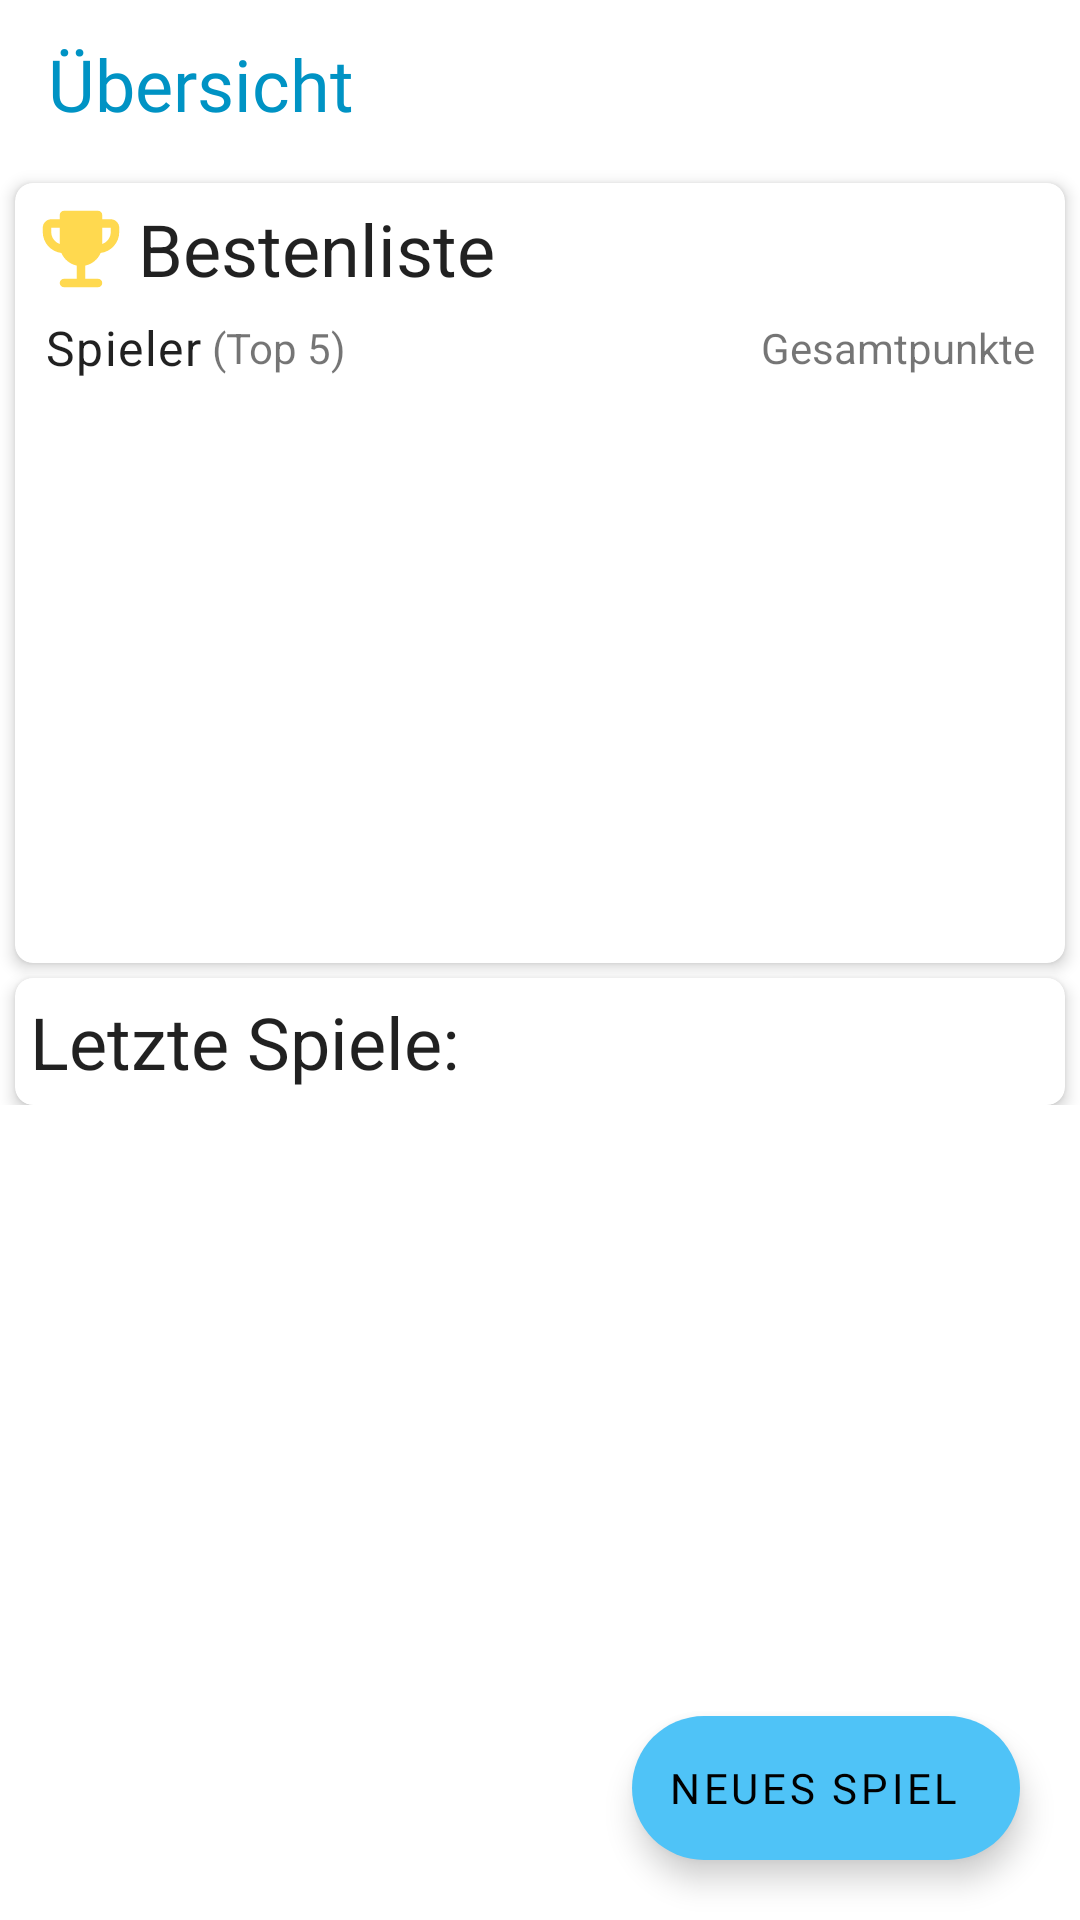

Reconstruct the res/layout file that produces this screen, plus the resources it refers to.
<!-- AndroidManifest.xml: application theme Theme.MyApp -->
<!-- res/layout/home_fragment.xml -->
<?xml version="1.0" encoding="utf-8"?>
<androidx.coordinatorlayout.widget.CoordinatorLayout xmlns:android="http://schemas.android.com/apk/res/android"
    xmlns:app="http://schemas.android.com/apk/res-auto"
    xmlns:tools="http://schemas.android.com/tools"
    android:layout_width="match_parent"
    android:layout_height="match_parent">

    <androidx.core.widget.NestedScrollView
        android:layout_width="match_parent"
        android:layout_height="wrap_content">

        <androidx.constraintlayout.widget.ConstraintLayout
            android:layout_width="match_parent"
            android:layout_height="match_parent">

            <com.google.android.material.appbar.AppBarLayout
                android:id="@+id/appBarLayout"
                android:layout_width="match_parent"
                android:layout_height="wrap_content"
                app:layout_constraintEnd_toEndOf="parent"
                app:layout_constraintStart_toStartOf="parent"
                app:layout_constraintTop_toTopOf="parent"
                app:liftOnScroll="true">

                <com.google.android.material.appbar.MaterialToolbar
                    android:id="@+id/toolbar"
                    android:layout_width="match_parent"
                    android:layout_height="?android:attr/actionBarSize"
                    app:layout_scrollFlags="scroll|enterAlways|snap"
                    app:title="Übersicht"
                    app:titleTextAppearance="@style/TextAppearance.MdcTypographyStyles.Headline5"
                    app:titleTextColor="@color/secondaryDarkColor">

                </com.google.android.material.appbar.MaterialToolbar>

            </com.google.android.material.appbar.AppBarLayout>


            <com.google.android.material.card.MaterialCardView
                android:id="@+id/materialCardView"
                style="@style/myCardView"
                android:layout_width="0dp"
                android:layout_height="260dp"
                app:layout_constraintEnd_toEndOf="parent"
                app:layout_constraintHorizontal_bias="0.5"
                app:layout_constraintStart_toStartOf="parent"
                app:layout_constraintTop_toBottomOf="@+id/appBarLayout">

                <LinearLayout
                    android:layout_width="match_parent"
                    android:layout_height="match_parent"
                    android:layout_margin="5dp"
                    android:orientation="vertical">

                    <LinearLayout
                        android:layout_width="match_parent"
                        android:layout_height="wrap_content">

                        <View
                            android:layout_width="34dp"
                            android:layout_height="34dp"
                            android:layout_gravity="center_vertical"
                            android:background="@drawable/ic_round_emoji_events_24" />

                        <TextView
                            style="@style/TextAppearance.MaterialComponents.Headline5"
                            android:layout_width="wrap_content"
                            android:layout_height="wrap_content"
                            android:layout_gravity="center_vertical"
                            android:layout_marginLeft="2dp"
                            android:text="Bestenliste" />


                    </LinearLayout>

                    <androidx.constraintlayout.widget.ConstraintLayout
                        android:layout_width="match_parent"
                        android:layout_height="wrap_content"
                        android:layout_margin="5dp"
                        android:layout_marginBottom="0dp">

                        <TextView
                            android:id="@+id/textView8"
                            android:layout_width="wrap_content"
                            android:layout_height="wrap_content"
                            android:text="Spieler"
                            android:textAppearance="@style/TextAppearance.MaterialComponents.Body1"
                            app:layout_constraintBottom_toBottomOf="parent"
                            app:layout_constraintStart_toStartOf="parent"
                            app:layout_constraintTop_toTopOf="parent" />

                        <TextView
                            android:layout_width="wrap_content"
                            android:layout_height="wrap_content"
                            android:layout_gravity="center_vertical"
                            android:text=" (Top 5)"
                            app:layout_constraintBottom_toBottomOf="parent"
                            app:layout_constraintStart_toEndOf="@+id/textView8"
                            app:layout_constraintTop_toTopOf="parent" />

                        <TextView
                            android:id="@+id/home_fragment_sortierArtText"
                            android:layout_width="wrap_content"
                            android:layout_height="wrap_content"
                            android:text="Gesamtpunkte"
                            app:layout_constraintBottom_toBottomOf="parent"
                            app:layout_constraintEnd_toEndOf="parent"
                            app:layout_constraintTop_toTopOf="parent" />

                    </androidx.constraintlayout.widget.ConstraintLayout>


                    <androidx.recyclerview.widget.RecyclerView
                        android:id="@+id/home_bestenliste"
                        android:layout_width="match_parent"
                        android:layout_height="wrap_content"
                        android:layout_marginTop="0dp"
                        tools:listitem="@layout/home_bestenliste" />

                </LinearLayout>

            </com.google.android.material.card.MaterialCardView>

            <com.google.android.material.card.MaterialCardView
                style="@style/myCardView"
                android:layout_width="match_parent"
                android:layout_height="wrap_content"
                app:layout_constraintEnd_toEndOf="parent"
                app:layout_constraintStart_toStartOf="parent"
                app:layout_constraintTop_toBottomOf="@+id/materialCardView">

                <LinearLayout
                    android:layout_width="match_parent"
                    android:layout_height="wrap_content"
                    android:layout_margin="5dp"
                    android:orientation="vertical">

                    <TextView
                        style="@style/TextAppearance.MaterialComponents.Headline5"
                        android:layout_width="wrap_content"
                        android:layout_height="wrap_content"
                        android:text="Letzte Spiele:" />

                    <androidx.recyclerview.widget.RecyclerView
                        android:id="@+id/home_letzteSpiele"
                        android:layout_width="match_parent"
                        android:layout_height="wrap_content"
                        tools:listitem="@layout/statistik_fragment_spiele_rv" />


                </LinearLayout>

            </com.google.android.material.card.MaterialCardView>

        </androidx.constraintlayout.widget.ConstraintLayout>
    </androidx.core.widget.NestedScrollView>

    <com.google.android.material.floatingactionbutton.ExtendedFloatingActionButton
        android:id="@+id/home_addGame"
        android:layout_width="wrap_content"
        android:layout_height="wrap_content"
        android:layout_gravity="end|bottom"
        android:layout_margin="20dp"
        android:text="Neues Spiel"
        app:icon="@drawable/ic_round_add_24"
        app:layout_constraintBottom_toBottomOf="parent"
        app:layout_constraintEnd_toEndOf="parent" />

</androidx.coordinatorlayout.widget.CoordinatorLayout>
<!-- res/layout/home_bestenliste.xml (included above) -->
<?xml version="1.0" encoding="utf-8"?>
<androidx.constraintlayout.widget.ConstraintLayout xmlns:android="http://schemas.android.com/apk/res/android"
    xmlns:app="http://schemas.android.com/apk/res-auto"
    android:layout_width="match_parent"
    android:layout_height="wrap_content"
    xmlns:tools="http://schemas.android.com/tools">

    <View
        android:layout_width="150dp"
        android:layout_height="1dp"
        android:background="@drawable/rectangle_rounded"
        android:backgroundTint="#CFCFCF"
        app:layout_constraintBottom_toBottomOf="parent"
        app:layout_constraintStart_toStartOf="@+id/home_bestenliste_Name" />

    <TextView
        android:id="@id/home_bestenliste_platzierung"
        android:layout_width="wrap_content"
        android:layout_height="wrap_content"
        app:layout_constraintBottom_toBottomOf="parent"
        android:layout_margin="5dp"
        tools:text = "1."
        android:textAppearance="@style/TextAppearance.MaterialComponents.Body2"
        app:layout_constraintStart_toStartOf="parent"/>

    <TextView
        android:id="@+id/home_bestenliste_Name"
        android:layout_width="wrap_content"
        android:layout_height="wrap_content"
        android:layout_marginLeft="5dp"
        android:textAppearance="@style/TextAppearance.MaterialComponents.Headline6"
        app:layout_constraintBottom_toBottomOf="parent"
        app:layout_constraintStart_toEndOf="@+id/home_bestenliste_platzierung"
        app:layout_constraintTop_toTopOf="parent"
        tools:text="Max" />

    <TextView
        tools:text="200"
        android:id="@+id/home_bestenliste_Punkte"
        android:layout_width="wrap_content"
        android:layout_height="wrap_content"
        android:layout_margin="5dp"
        android:textAppearance="@style/TextAppearance.MaterialComponents.Headline6"
        app:layout_constraintBottom_toBottomOf="parent"
        app:layout_constraintEnd_toEndOf="parent"
        app:layout_constraintTop_toTopOf="parent"/>

</androidx.constraintlayout.widget.ConstraintLayout>
<!-- res/layout/statistik_fragment_spiele_rv.xml (included above) -->
<?xml version="1.0" encoding="utf-8"?>
<com.google.android.material.card.MaterialCardView xmlns:android="http://schemas.android.com/apk/res/android"
    xmlns:app="http://schemas.android.com/apk/res-auto"
    xmlns:tools="http://schemas.android.com/tools"
    style="@style/CardContainer"
    android:layout_width="match_parent"
    android:layout_height="wrap_content">

    <androidx.constraintlayout.widget.ConstraintLayout
        android:layout_width="match_parent"
        android:layout_height="wrap_content"
        android:layout_margin="5dp">

        <LinearLayout
            android:id="@+id/linearLayout3"
            android:layout_width="wrap_content"
            android:layout_height="wrap_content"
            android:orientation="horizontal"
            app:layout_constraintStart_toStartOf="parent"
            app:layout_constraintTop_toTopOf="parent">

            <TextView
                android:layout_width="wrap_content"
                android:layout_height="wrap_content"
                android:text="Datum:" />

            <TextView
                android:id="@+id/statistik_spiele_datum"
                android:layout_width="wrap_content"
                android:layout_height="wrap_content"
                android:layout_marginLeft="5dp"
                android:textAppearance="@style/TextAppearance.MaterialComponents.Headline6"
                tools:text="10.01.2000" />
        </LinearLayout>

        <LinearLayout
            android:id="@+id/linearLayout5"
            android:layout_width="wrap_content"
            android:layout_height="wrap_content"
            android:orientation="horizontal"
            app:layout_constraintStart_toStartOf="parent"
            app:layout_constraintTop_toBottomOf="@+id/linearLayout3">

            <TextView
                android:layout_width="wrap_content"
                android:layout_height="wrap_content"
                android:text="Gewinner:" />

            <TextView
                android:id="@+id/statistik_spiele_gewinner"
                android:layout_width="wrap_content"
                android:layout_height="wrap_content"
                android:layout_marginLeft="5dp"
                android:textAppearance="@style/TextAppearance.MaterialComponents.Headline6"
                tools:text="Max" />
        </LinearLayout>

        <LinearLayout
            android:layout_width="wrap_content"
            android:layout_height="wrap_content"
            android:orientation="horizontal"
            app:layout_constraintBottom_toBottomOf="parent"
            app:layout_constraintStart_toStartOf="parent"
            app:layout_constraintTop_toBottomOf="@+id/linearLayout5">

            <TextView
                android:layout_width="wrap_content"
                android:layout_height="wrap_content"
                android:text="Länge:" />

            <TextView
                android:id="@+id/statistik_spiele_dauer"
                android:layout_width="wrap_content"
                android:layout_height="wrap_content"
                android:layout_marginLeft="5dp"
                android:textAppearance="@style/TextAppearance.MaterialComponents.Headline6"
                tools:text="20 min" />
        </LinearLayout>

    </androidx.constraintlayout.widget.ConstraintLayout>

</com.google.android.material.card.MaterialCardView>
<!-- resources referenced by this layout -->
<resources>
  <color name="secondaryDarkColor">#0093c4</color>
  <style name="myCardView" parent="Widget.MaterialComponents.CardView">
          <item name="cardCornerRadius">6dp</item>
          <item name="cardElevation">3dp</item>
          <item name="android:layout_margin">5dp</item>
      </style>
  <style name="Theme.MyApp" parent="Base.Theme.MyApp" />
  <color name="white_50">#ffffff</color>
  <color name="primaryColor">#aed581</color>
  <color name="primaryDarkColor">#7da453</color>
  <color name="secondaryColor">#4fc3f7</color>
  <color name="red_600">#b00020</color>
  <color name="black_900">#000000</color>
  <style name="TextAppearance.MdcTypographyStyles.Subtitle1" parent="TextAppearance.MaterialComponents.Subtitle1">
          <item name="fontFamily">@font/roboto_medium</item>
          <item name="android:fontFamily">@font/roboto_medium</item>
          <item name="android:textSize">16sp</item>
      </style>
  <style name="TextAppearance.MdcTypographyStyles.Subtitle2" parent="TextAppearance.MaterialComponents.Subtitle2">
          <item name="fontFamily">@font/roboto_medium</item>
          <item name="android:fontFamily">@font/roboto_medium</item>
          <item name="android:textSize">14sp</item>
      </style>
  <style name="TextAppearance.MdcTypographyStyles.Body1" parent="TextAppearance.MaterialComponents.Body1">
          <item name="fontFamily">@font/roboto_medium</item>
          <item name="android:fontFamily">@font/roboto_medium</item>
          <item name="android:textSize">16sp</item>
      </style>
  <style name="TextAppearance.MdcTypographyStyles.Body2" parent="TextAppearance.MaterialComponents.Body2">
          <item name="fontFamily">@font/roboto_medium</item>
          <item name="android:fontFamily">@font/roboto_medium</item>
          <item name="android:textSize">14sp</item>
      </style>
  <style name="TextAppearance.MdcTypographyStyles.Button" parent="TextAppearance.MaterialComponents.Button">
          <item name="fontFamily">@font/roboto_medium</item>
          <item name="android:fontFamily">@font/roboto_medium</item>
          <item name="android:textSize">14sp</item>
      </style>
  <style name="TextAppearance.MdcTypographyStyles.Caption" parent="TextAppearance.MaterialComponents.Caption">
          <item name="fontFamily">@font/roboto_medium</item>
          <item name="android:fontFamily">@font/roboto_medium</item>
          <item name="android:textSize">12sp</item>
      </style>
  <style name="TextAppearance.MdcTypographyStyles.Overline" parent="TextAppearance.MaterialComponents.Overline">
          <item name="fontFamily">@font/roboto_medium</item>
          <item name="android:fontFamily">@font/roboto_medium</item>
          <item name="android:textSize">10sp</item>
      </style>
  <style name="ShapeAppearance.MyTheme.SmallComponent" parent="ShapeAppearance.MaterialComponents.SmallComponent">
          
      </style>
  <style name="ShapeAppearance.MyTheme.MediumComponent" parent="ShapeAppearance.MaterialComponents.MediumComponent">
          
      </style>
  <style name="ShapeAppearance.MyTheme.LargeComponent" parent="ShapeAppearance.MaterialComponents.LargeComponent">
          
          <item name="cornerFamilyTopLeft">rounded</item>
          <item name="cornerFamilyTopRight">rounded</item>
          <item name="cornerSize">10dp</item>
  
      </style>
  <style name="Widget.MyTheme.NavigationView" parent="Widget.MaterialComponents.NavigationView">
          <item name="itemTextAppearance">?attr/textAppearanceBody2</item>
      </style>
  <style name="Widget.MyTheme.BottomSheet.Modal" parent="Widget.MaterialComponents.BottomSheet.Modal">
          <item name="shapeAppearanceOverlay">?attr/shapeAppearanceLargeComponent</item>
          <item name="behavior_draggable">true</item>
      </style>
</resources>
